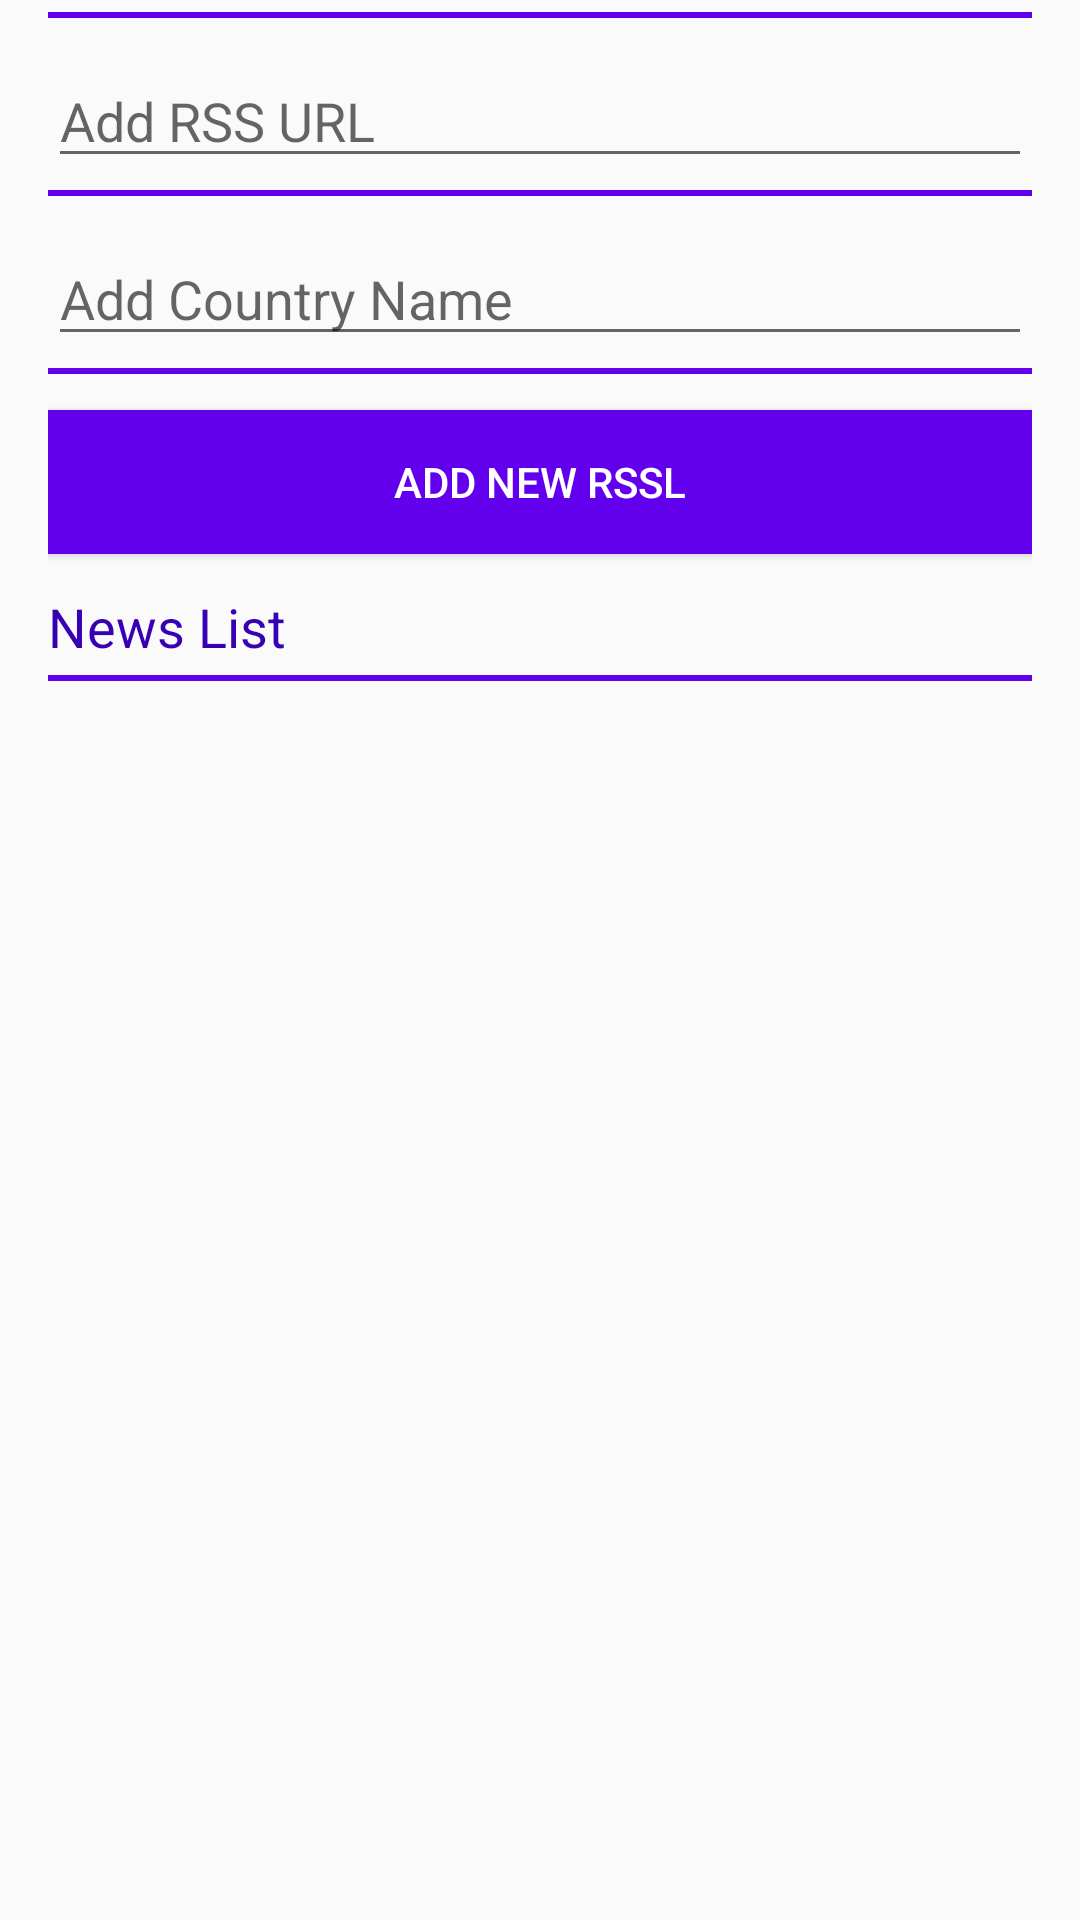

Reconstruct the res/layout file that produces this screen, plus the resources it refers to.
<!-- AndroidManifest.xml: application theme AppTheme -->
<!-- res/layout/activity_add_new_rss.xml -->
<android.support.v4.widget.NestedScrollView xmlns:android="http://schemas.android.com/apk/res/android"
    android:layout_width="match_parent"
    android:layout_height="match_parent">

    <LinearLayout
        android:layout_width="match_parent"
        android:layout_height="match_parent"
        android:layout_marginLeft="16dp"
        android:layout_marginRight="16dp"
        android:layout_marginBottom="24dp"
        android:orientation="vertical">

        <View
            android:layout_width="fill_parent"
            android:layout_height="2dip"
            android:layout_marginTop="4dp"
            android:background="@color/colorPrimary" />

        <EditText
            android:layout_width="match_parent"
            android:layout_height="match_parent"
            android:id="@+id/edit_rssURL"
            android:layout_marginTop="12dp"
            android:hint="Add RSS URL"
            android:textIsSelectable="true"/>

        <View
            android:layout_width="fill_parent"
            android:layout_height="2dip"
            android:layout_marginTop="4dp"
            android:background="@color/colorPrimary" />

        <EditText
            android:layout_width="match_parent"
            android:layout_height="match_parent"
            android:id="@+id/edit_RSSCountryName"
            android:layout_marginTop="12dp"
            android:hint="Add Country Name"
            android:textIsSelectable="true"/>

        <View
            android:layout_width="fill_parent"
            android:layout_height="2dip"
            android:layout_marginTop="4dp"
            android:background="@color/colorPrimary" />

        <Button
            android:id="@+id/btnAddRSS"
            android:layout_width="match_parent"
            android:layout_height="wrap_content"
            android:layout_marginTop="12dp"
            android:background="@color/colorPrimary"
            android:text="Add new RSSl"
            android:textAppearance="@style/TextAppearance.AppCompat.Button"
            android:textColor="@android:color/white" />

        <TextView
            android:layout_width="wrap_content"
            android:layout_height="wrap_content"
            android:layout_marginTop="12dp"
            android:text="News List"
            android:textAppearance="@style/TextAppearance.AppCompat.Medium"
            android:textColor="@color/colorPrimaryDark" />

        <View
            android:layout_width="fill_parent"
            android:layout_height="2dip"
            android:layout_marginTop="4dp"
            android:background="@color/colorPrimary" />

        <android.support.v7.widget.RecyclerView
            android:id="@+id/rv_rss"
            android:layout_width="match_parent"
            android:layout_height="wrap_content" />

    </LinearLayout>

</android.support.v4.widget.NestedScrollView>
<!-- resources referenced by this layout -->
<resources>
  <style name="AppTheme" parent="Theme.AppCompat.Light.DarkActionBar">
          
          <item name="colorPrimary">@color/colorPrimary</item>
          <item name="colorPrimaryDark">@color/colorPrimaryDark</item>
          <item name="colorAccent">@color/colorAccent</item>
      </style>
  <!-- not gathered from this repository: default colours our renderer supplied (Android Studio template values) -->
  <color name="colorPrimary">#FF6200EE</color>
  <color name="colorPrimaryDark">#FF3700B3</color>
  <color name="colorAccent">#FF03DAC5</color>
</resources>
